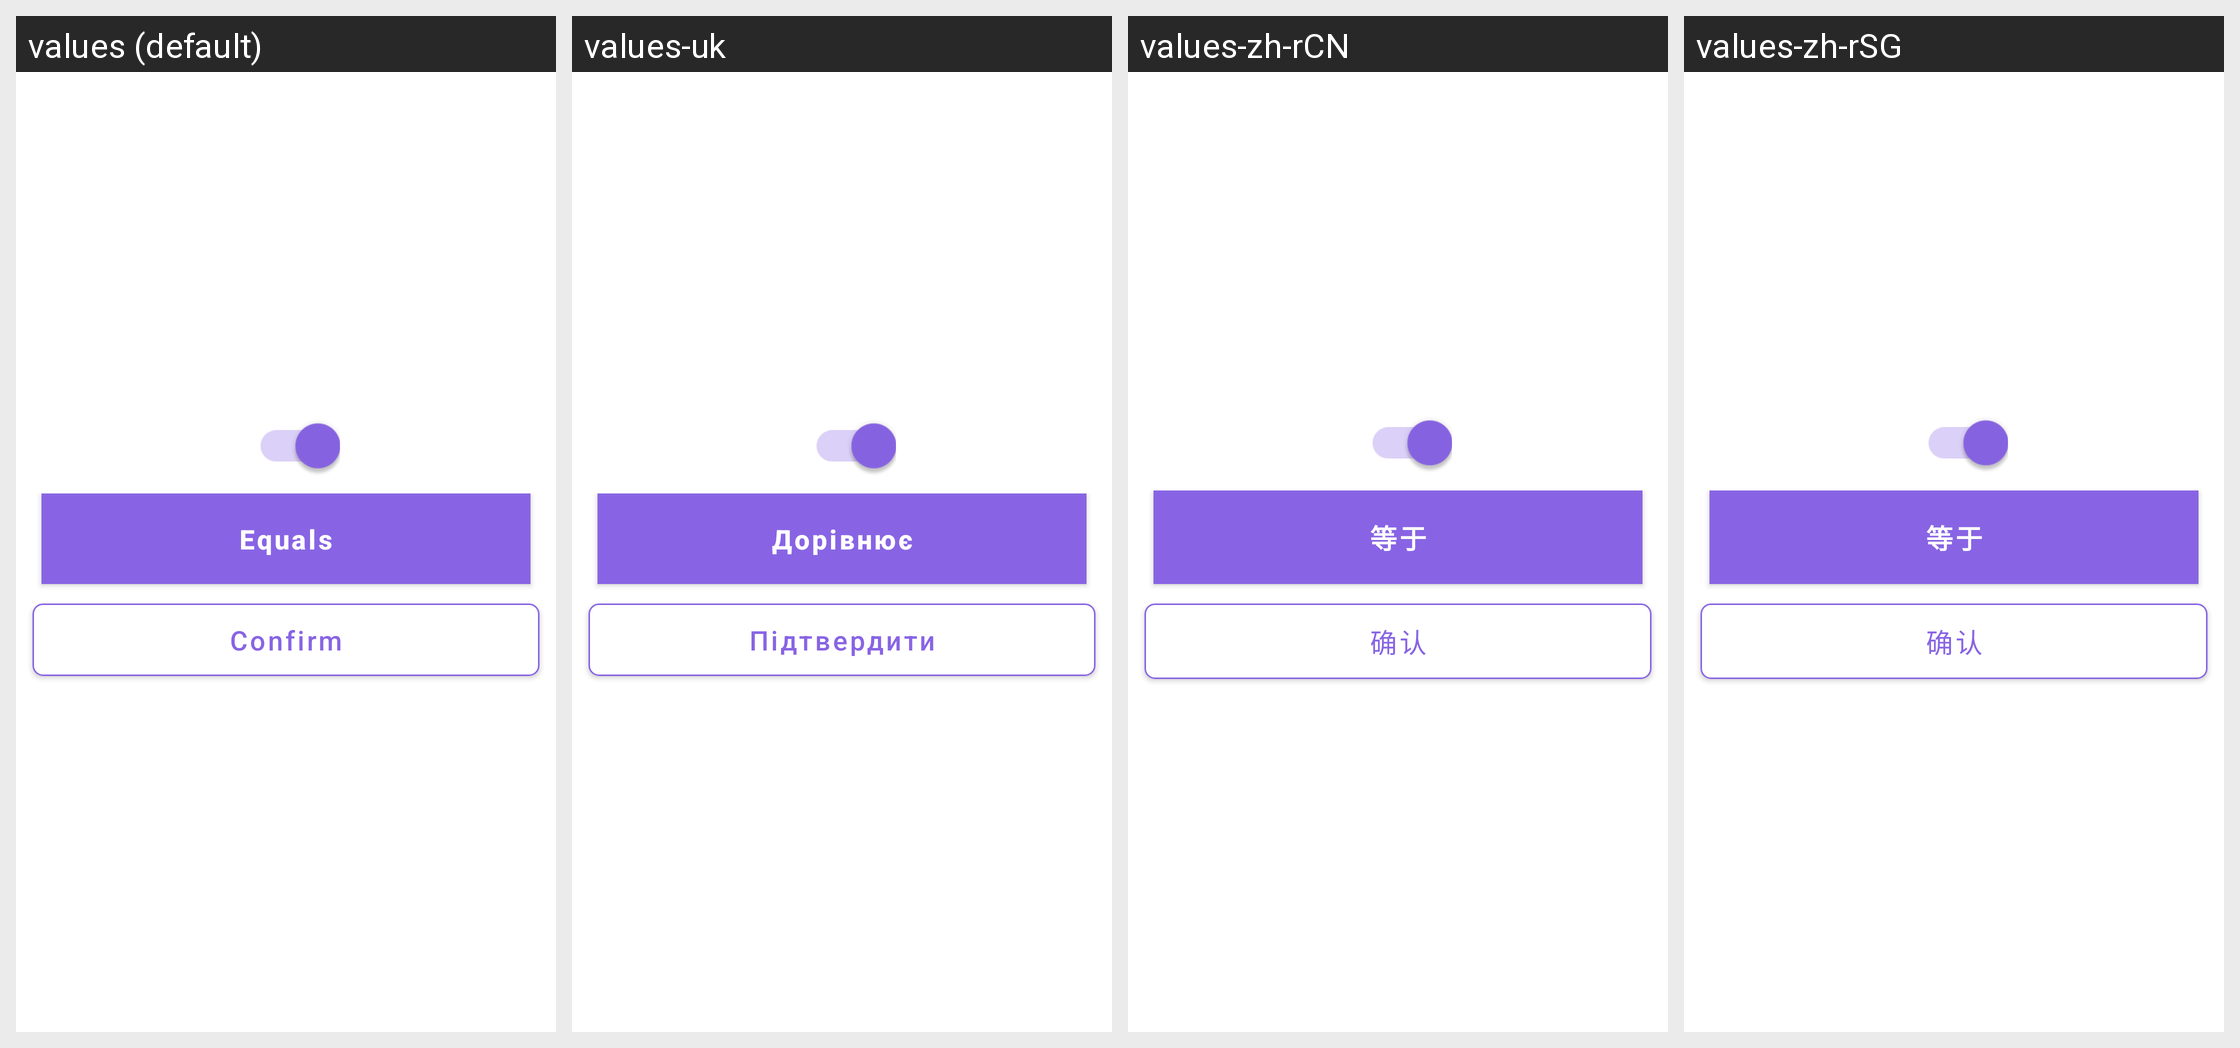

The Android screen above is rendered under several locales of the same app. Produce the string resources it draws, with the default and per-locale values.
Android screen res/layout/dialog_param_boolean.xml rendered under 4 locales, left to right: values (default), values-uk, values-zh-rCN, values-zh-rSG. Device: Nexus 5 (rendered at 1080×1920; each locale shown at half size, 540×960, under a caption strip naming it); theme AppTheme.
Strings drawn on this screen, with the default value and each locale's value (text and hints the layout hard-codes, and strings that could not be matched under every locale, appear in the picture but are not listed):

btn_equals
  values: Equals
  values-uk: Дорівнює
  values-zh-rCN: 等于
  values-zh-rSG: 等于

btn_confirm
  values: Confirm
  values-uk: Підтвердити
  values-zh-rCN: 确认
  values-zh-rSG: 确认
